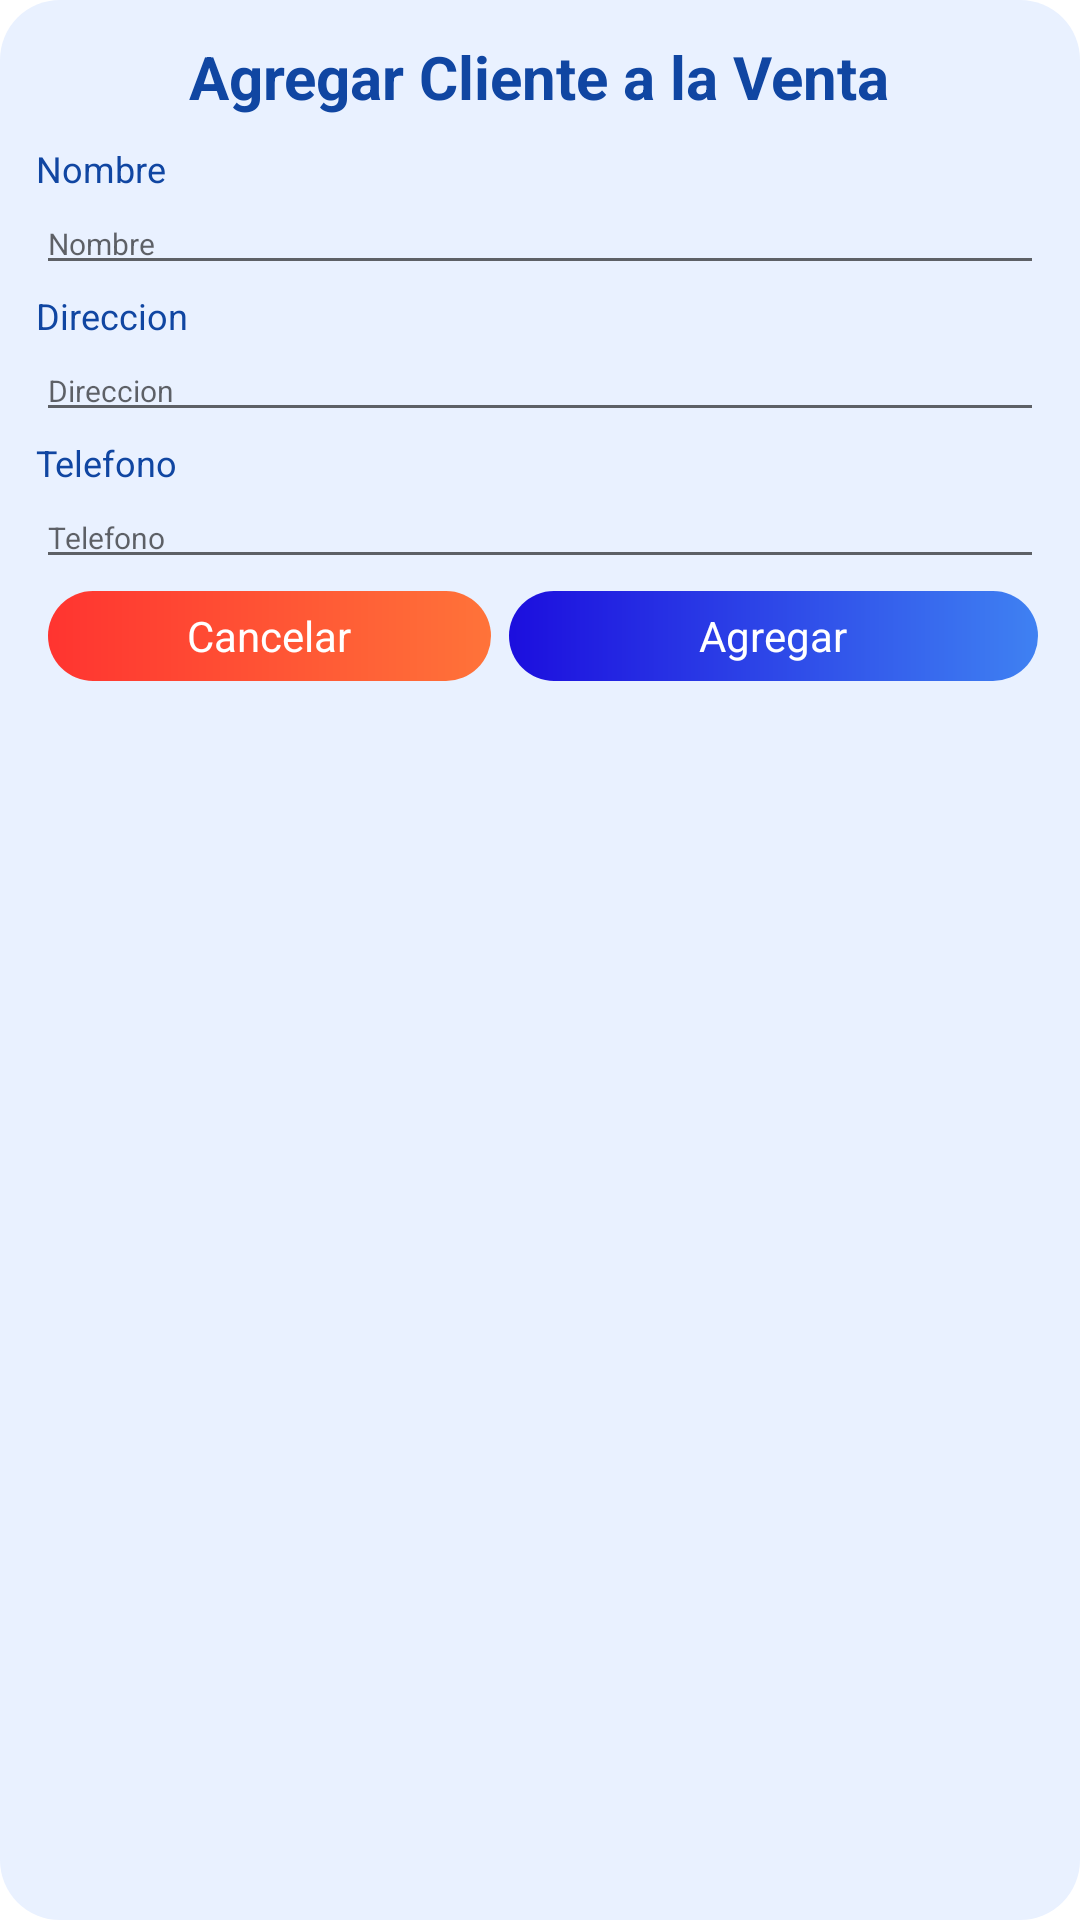

The Android layout XML behind this screen, and the referenced resources:
<!-- AndroidManifest.xml: application theme Theme.NaturalFisherApp -->
<!-- res/layout/dialog_fragment_agregar_cliente.xml -->
<?xml version="1.0" encoding="utf-8"?>
<LinearLayout android:background="@drawable/shape_dialog_azul_bajo"
    xmlns:android="http://schemas.android.com/apk/res/android"
    android:orientation="vertical"
    android:layout_width="match_parent"
    android:layout_height="match_parent"
    xmlns:app="http://schemas.android.com/apk/res-auto"
    xmlns:tools="http://schemas.android.com/tools">

    <LinearLayout
        android:layout_margin="2dp"
        android:gravity="center"
        android:layout_width="match_parent"
        android:layout_height="wrap_content">

        <TextView
            android:id="@+id/txtTitulo"
            android:layout_margin="5dp"
            android:textSize="20dp"
            android:textColor="@color/azul_oscuro"
            android:textStyle="bold"
            android:text="Agregar Cliente a la Venta"
            android:layout_width="wrap_content"
            android:layout_height="wrap_content"/>

    </LinearLayout>

    <LinearLayout
        android:orientation="vertical"
        android:layout_margin="2dp"
        android:layout_width="match_parent"
        android:layout_height="wrap_content">

        <TextView
            android:layout_marginLeft="5dp"
            android:textSize="12dp"
            android:textColor="@color/azul_oscuro"
            android:textStyle="normal"
            android:text="Nombre"
            android:layout_width="wrap_content"
            android:layout_height="wrap_content"/>

        <AutoCompleteTextView
            android:scrollbars="vertical"
            android:focusable="true"
            android:id="@+id/edtNombreCliente"
            android:layout_marginRight="5dp"
            android:layout_marginLeft="5dp"
            android:textSize="10dp"
            android:hint="Nombre"
            android:layout_width="match_parent"
            android:layout_height="wrap_content"/>

        <TextView
            android:layout_marginTop="2dp"
            android:layout_marginLeft="5dp"
            android:textSize="12dp"
            android:textColor="@color/azul_oscuro"
            android:textStyle="normal"
            android:text="Direccion"
            android:layout_width="wrap_content"
            android:layout_height="wrap_content"/>

        <EditText
            android:focusable="true"
            android:id="@+id/edtDireccionCliente"
            android:layout_marginRight="5dp"
            android:layout_marginLeft="5dp"
            android:textSize="10dp"
            android:hint="Direccion"
            android:layout_width="match_parent"
            android:layout_height="wrap_content"/>

        <TextView
            android:layout_marginTop="2dp"
            android:layout_marginLeft="5dp"
            android:textSize="12dp"
            android:textColor="@color/azul_oscuro"
            android:textStyle="normal"
            android:text="Telefono"
            android:layout_width="wrap_content"
            android:layout_height="wrap_content"/>

        <EditText
            android:focusable="true"
            android:inputType="number"
            android:id="@+id/edtTelefonoCliente"
            android:layout_marginRight="5dp"
            android:layout_marginLeft="5dp"
            android:textSize="10dp"
            android:hint="Telefono"
            android:layout_width="match_parent"
            android:layout_height="wrap_content"/>

        <LinearLayout
            android:gravity="center_vertical"
            android:layout_marginRight="5dp"
            android:layout_marginLeft="5dp"
            android:orientation="horizontal"
            android:layout_width="match_parent"
            android:layout_height="wrap_content">

            <LinearLayout
                android:id="@+id/btnCancelar"
                android:layout_margin="4dp"
                android:layout_weight="0.4"
                android:background="@drawable/shape_btn_cancelar"
                android:gravity="center"
                android:layout_width="wrap_content"
                android:layout_height="30dp">

                <TextView
                    android:textColor="@color/white"
                    android:text="Cancelar"
                    android:layout_width="wrap_content"
                    android:layout_height="wrap_content"/>

            </LinearLayout>

            <LinearLayout
                android:id="@+id/btnAgregarCliente"
                android:layout_margin="2dp"
                android:layout_weight="0.6"
                android:background="@drawable/shape_btn_aceptar"
                android:gravity="center"
                android:layout_width="wrap_content"
                android:layout_height="30dp">

                <TextView
                    android:textColor="@color/white"
                    android:text="Agregar"
                    android:layout_width="wrap_content"
                    android:layout_height="wrap_content"/>

            </LinearLayout>

        </LinearLayout>



    </LinearLayout>

</LinearLayout>
<!-- resources referenced by this layout -->
<resources>
  <color name="azul_oscuro">#1046A2</color>
  <color name="white">#FFFFFFFF</color>
  <!-- drawable shape_btn_aceptar (drawable) -->
  <shape
      xmlns:android="http://schemas.android.com/apk/res/android"
      android:shape="rectangle"   >
  
      <gradient
          android:startColor="#3F81F2"
          android:endColor="#1C0EDE"
          android:angle="180" />
  
      <padding
          android:left="1dp"
          android:top="1dp"
          android:right="1dp"
          android:bottom="1dp"    >
      </padding>
  
      <corners
          android:radius="100dp"   >
      </corners>
  
  </shape>
  <!-- drawable shape_btn_cancelar (drawable) -->
  <shape
      xmlns:android="http://schemas.android.com/apk/res/android"
      android:shape="rectangle"   >
  
      <gradient
          android:startColor="#FF7339"
          android:endColor="#FF3430"
          android:angle="180" />
  
      <padding
          android:left="5dp"
          android:top="5dp"
          android:right="5dp"
          android:bottom="5dp"    >
      </padding>
  
      <corners
          android:radius="100dp"   >
      </corners>
  
  </shape>
  <!-- drawable shape_dialog_azul_bajo (drawable) -->
  <shape
      xmlns:android="http://schemas.android.com/apk/res/android"
      android:shape="rectangle"   >
  
      <solid
          android:color="#E9F1FF" />
  
      <padding
          android:left="5dp"
          android:top="5dp"
          android:right="5dp"
          android:bottom="5dp"    >
      </padding>
  
      <corners
          android:radius="20dp"   >
      </corners>
  
  </shape>
  <style name="Theme.NaturalFisherApp" parent="Theme.MaterialComponents.DayNight.DarkActionBar">
          
          <item name="colorPrimary">@color/purple_500</item>
          <item name="colorPrimaryVariant">@color/purple_700</item>
          <item name="colorOnPrimary">@color/white</item>
          
          <item name="colorSecondary">@color/teal_200</item>
          <item name="colorSecondaryVariant">@color/teal_700</item>
          <item name="colorOnSecondary">@color/black</item>
          
          <item name="android:statusBarColor" tools:targetApi="l">?attr/colorPrimaryVariant</item>
          
      </style>
  <color name="purple_500">#FF6200EE</color>
  <color name="purple_700">#FF3700B3</color>
  <color name="teal_200">#FF03DAC5</color>
  <color name="teal_700">#FF018786</color>
  <color name="black">#FF000000</color>
</resources>
